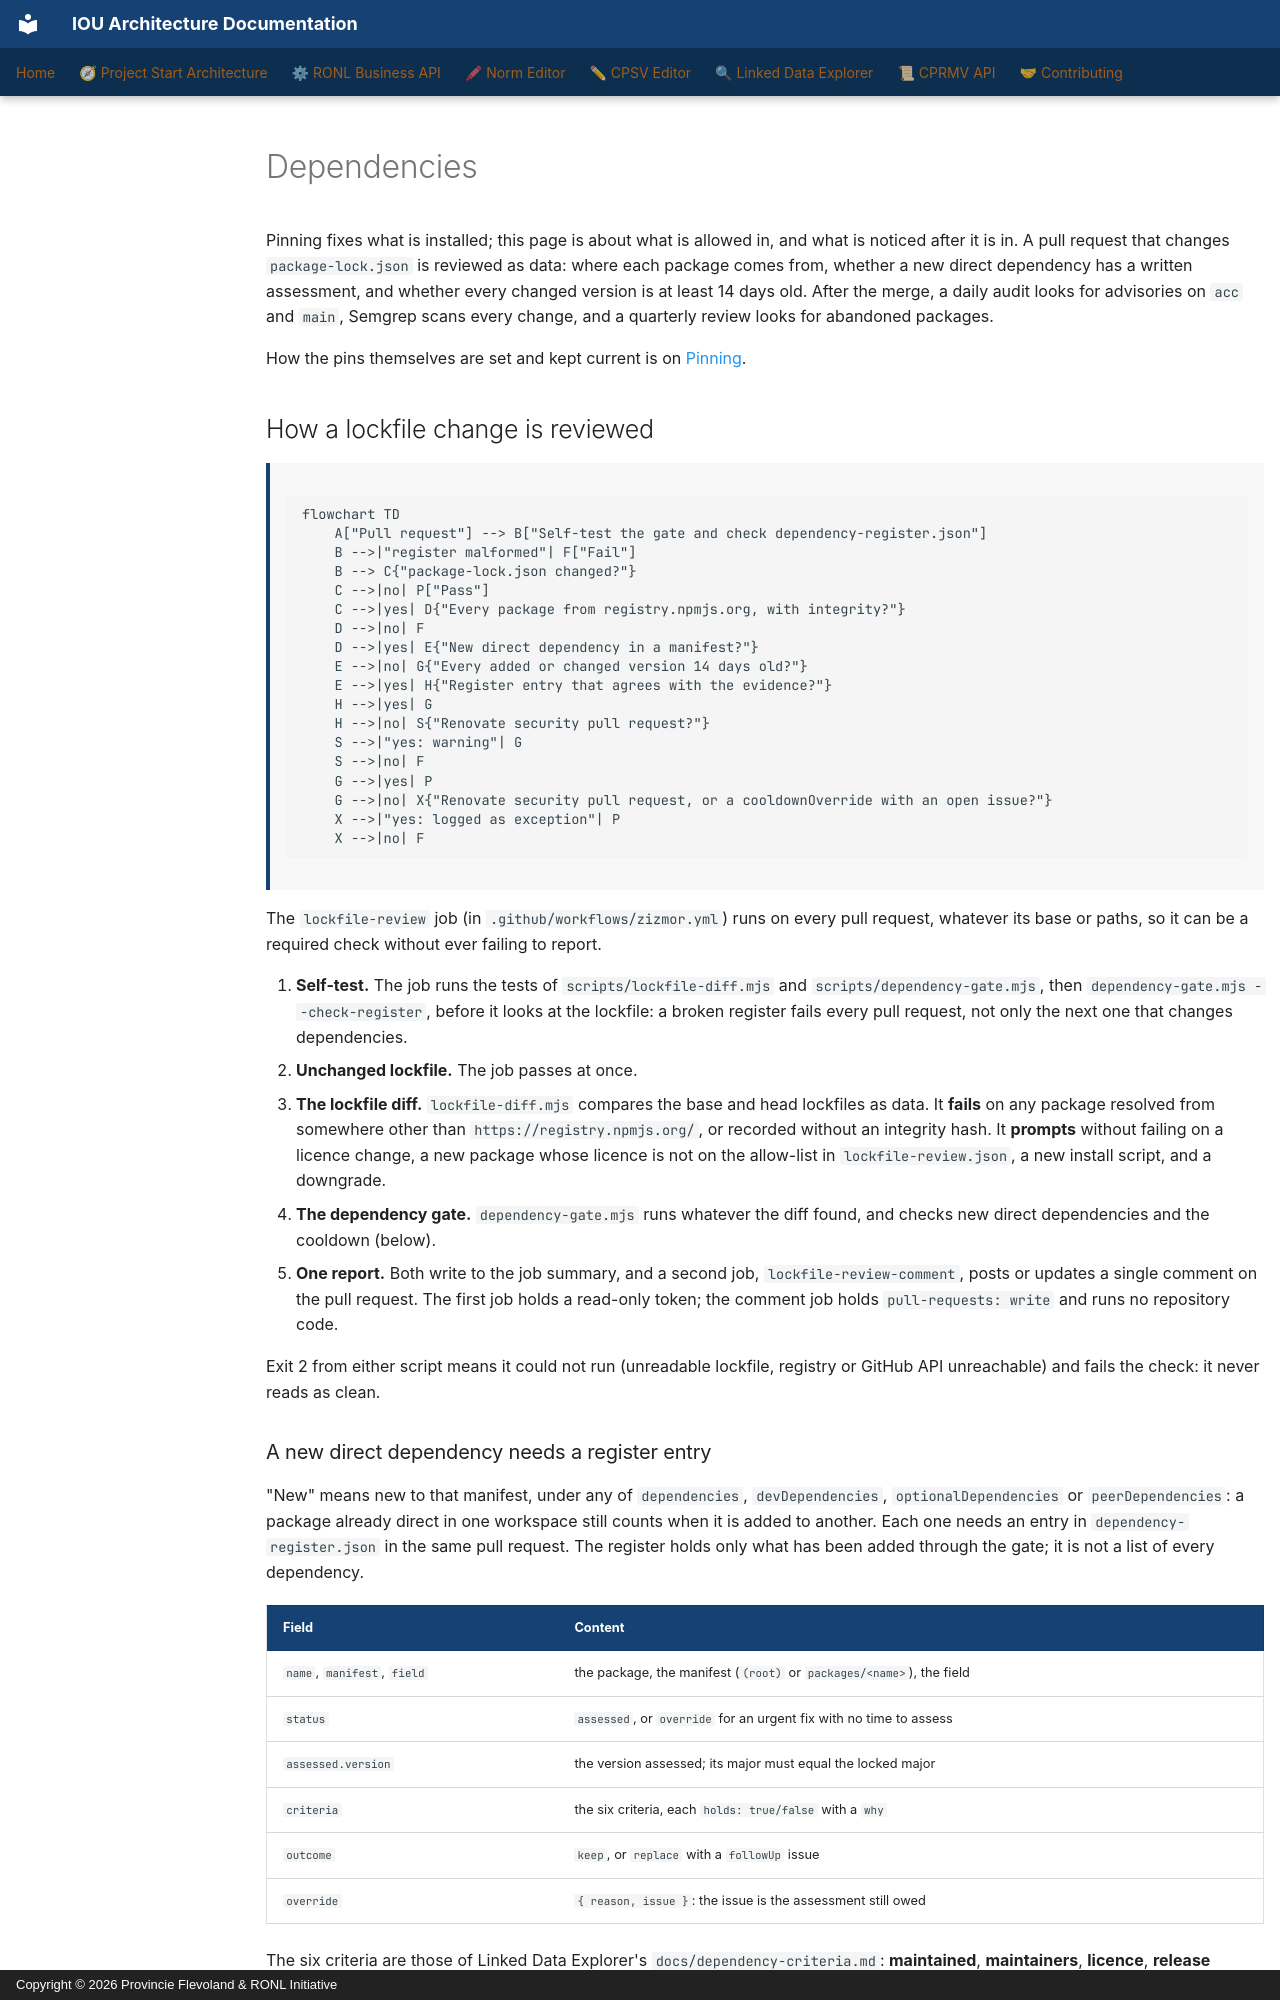

repository: sgort/iou-architectuur · page: en/contributing/dependency-scanning/index.html · generator: mkdocs · copyright: Copyright © 2026 Provincie Flevoland & RONL Initiative

---
scope: cross-cutting
verified:
  date: 2026-11-28
  against:
    CPSV Editor: "4ec37df"
    Linked Data Explorer: "6ce7df8"
    RONL Business API: "f267d7a"
    CPRMV: "ebf7def"
    Norm Editor: "fed2de3"
---

# Dependencies

Pinning fixes what is installed; this page is about what is allowed in, and what is noticed after it is in. A
pull request that changes `package-lock.json` is reviewed as data: where each package comes from, whether a new
direct dependency has a written assessment, and whether every changed version is at least 14 days old. After the
merge, a daily audit looks for advisories on `acc` and `main`, Semgrep scans every change, and a quarterly review
looks for abandoned packages.

How the pins themselves are set and kept current is on [Pinning](supply-chain.md).

## How a lockfile change is reviewed

```mermaid
flowchart TD
    A["Pull request"] --> B["Self-test the gate and check dependency-register.json"]
    B -->|"register malformed"| F["Fail"]
    B --> C{"package-lock.json changed?"}
    C -->|no| P["Pass"]
    C -->|yes| D{"Every package from registry.npmjs.org, with integrity?"}
    D -->|no| F
    D -->|yes| E{"New direct dependency in a manifest?"}
    E -->|no| G{"Every added or changed version 14 days old?"}
    E -->|yes| H{"Register entry that agrees with the evidence?"}
    H -->|yes| G
    H -->|no| S{"Renovate security pull request?"}
    S -->|"yes: warning"| G
    S -->|no| F
    G -->|yes| P
    G -->|no| X{"Renovate security pull request, or a cooldownOverride with an open issue?"}
    X -->|"yes: logged as exception"| P
    X -->|no| F
```

The `lockfile-review` job (in `.github/workflows/zizmor.yml`) runs on every pull request, whatever its base or
paths, so it can be a required check without ever failing to report.

1. **Self-test.** The job runs the tests of `scripts/lockfile-diff.mjs` and `scripts/dependency-gate.mjs`, then
   `dependency-gate.mjs --check-register`, before it looks at the lockfile: a broken register fails every pull
   request, not only the next one that changes dependencies.
2. **Unchanged lockfile.** The job passes at once.
3. **The lockfile diff.** `lockfile-diff.mjs` compares the base and head lockfiles as data. It **fails** on any
   package resolved from somewhere other than `https://registry.npmjs.org/`, or recorded without an integrity hash.
   It **prompts** without failing on a licence change, a new package whose licence is not on the allow-list in
   `lockfile-review.json`, a new install script, and a downgrade.
4. **The dependency gate.** `dependency-gate.mjs` runs whatever the diff found, and checks new direct dependencies
   and the cooldown (below).
5. **One report.** Both write to the job summary, and a second job, `lockfile-review-comment`, posts or updates a
   single comment on the pull request. The first job holds a read-only token; the comment job holds
   `pull-requests: write` and runs no repository code.

Exit 2 from either script means it could not run (unreadable lockfile, registry or GitHub API unreachable) and
fails the check: it never reads as clean.
